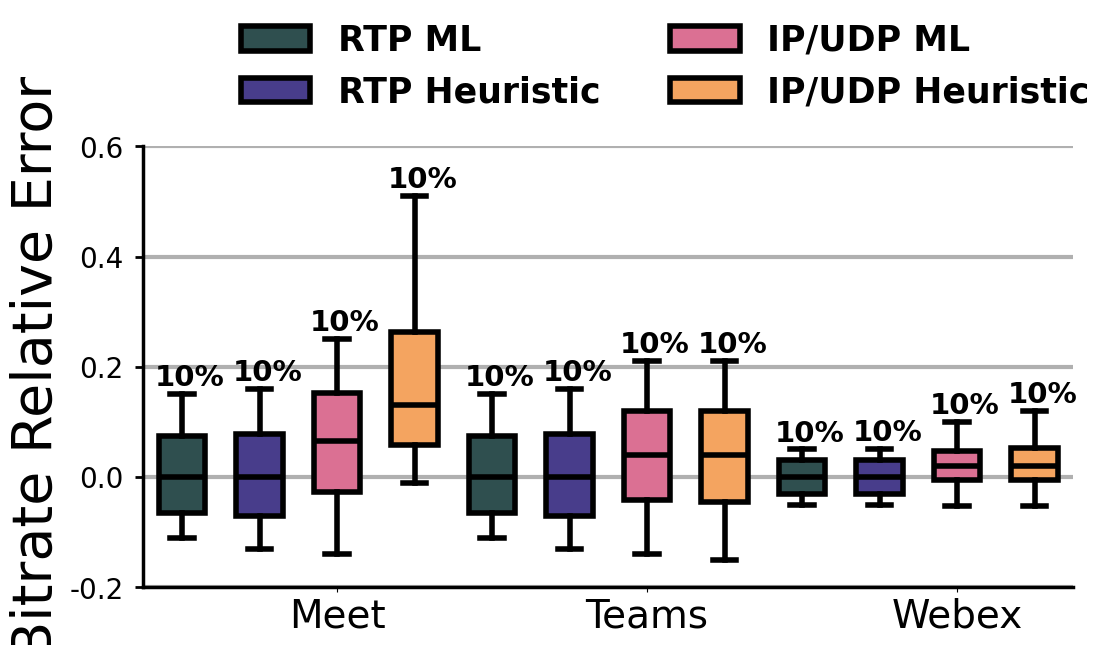

Reproduce this figure in Python.
import matplotlib.pyplot as plt
import numpy as np
from matplotlib.patches import FancyBboxPatch
import matplotlib as mpl

'''
    数据输入
    格式类似
'''
# 数据输入
data = {'Meet':
            {
                'RTP ML': [-0.11, -0.05, 0.05, 0.15],
                'RTP Heuristic': [-0.13, -0.05, 0.05, 0.16],
                'IP/UDP ML': [-0.14, 0.01, 0.12, 0.25],
                'IP/UDP Heuristic': [-0.01, 0.08, 0.18, 0.51]
            },
        'Teams':
            {
                'RTP ML': [-0.11, -0.05, 0.05, 0.15],
                'RTP Heuristic': [-0.13, -0.05, 0.05, 0.16],
                'IP/UDP ML': [-0.14, -0.01, 0.09, 0.21],
                'IP/UDP Heuristic': [-0.15, -0.01, 0.09, 0.21]
            },
        'Webex':
            {
                'RTP ML': [-0.05, -0.025, 0.025, 0.05],
                'RTP Heuristic': [-0.051, -0.025, 0.025, 0.051],
                'IP/UDP ML': [-0.052, 0.01, 0.03, 0.1],
                'IP/UDP Heuristic':[-0.052, 0.01, 0.03, 0.12]
            },
        }

y_label = 'Bitrate Relative Error'



'''
    代码区域
    有需要自行修改
'''
# 颜色
colors = ['darkslategray', 'darkslateblue', 'palevioletred', 'sandybrown']
percentages = [0.1, 0.2, 0.3, 0.4]

mpl.rcParams['font.family'] = 'Times New Roman'

# 绘制箱线图
fig = plt.figure(figsize=(12 ,7))
ax = fig.add_subplot(1,1,1)

for i,(app_name,data_dict) in enumerate(data.items()):
    for j,(algo_name,data_list) in enumerate(data_dict.items()):
        bp = ax.boxplot(data_list,
                       positions=[i*len(data_dict)+j+1],
                       widths=0.6,
                       patch_artist=True,
                       boxprops=dict(facecolor=colors[j],linewidth=4),
                       medianprops=dict(color='black',linewidth=4),
                       whiskerprops=dict(linewidth=4),
                       capprops=dict(linewidth=4),
                       flierprops=dict(markersize=8))
        # 在箱图上方添加数据
        for k in range(len(bp['medians'])):
            box = bp['medians'][k]
            print(box)
            x = box.get_xdata().mean()
            y = bp['whiskers'][k * 2 + 1].get_ydata()[1]
            ax.text(x - 0.35, y + 0.015, f"{percentages[k]*100:.0f}%", fontsize=21,  weight='bold')  #精确度

# 设置 x 轴刻度和标签
x_ticks = [1.5 + i * len(data_dict) + (len(data_dict) - 1) / 2 for i in range(len(data))]
ax.set_xticks(x_ticks)
ax.set_xticklabels(list(data.keys()), fontsize=28)

# 设置 y 轴标签
ax.set_ylabel(y_label, fontsize=40)

# 添加图例
legend = fig.legend(
    handles=[plt.Rectangle((0, 0), 1, 1, color=colors[i]) for i in range(len(colors))],
    labels=list(data.values())[0].keys(),
    loc='upper center',
    bbox_to_anchor=(0.56, 0.96),
    ncol=2,
    prop={'size': 25, 'weight': 'bold'}
)
# Remove the frame of the legend
legend.get_frame().set_linewidth(0.0)

# Add a black border around the legend patches
for patch in legend.get_patches():
    patch.set_edgecolor('black')
    patch.set_linewidth(4)

# 设置y轴上限和下限，增加空白地区
ax.set_ylim(bottom=-0.2, top=0.6)
# 添加刻度线
ax.yaxis.grid(True, linewidth=3)

# 隐藏上方和右侧边框线
ax.spines['top'].set_visible(False)
ax.spines['right'].set_visible(False)
# 增粗下方和左侧边框线
ax.spines['bottom'].set_linewidth(2.5)
ax.spines['left'].set_linewidth(2.5)
# 调整子图位置和间距
plt.subplots_adjust(top=0.74)
# 设置 y 轴刻度字体大小和加粗
ax.tick_params(axis='y', labelsize=20, width=2, length=6, pad=8)
# 显示图像
plt.show()
